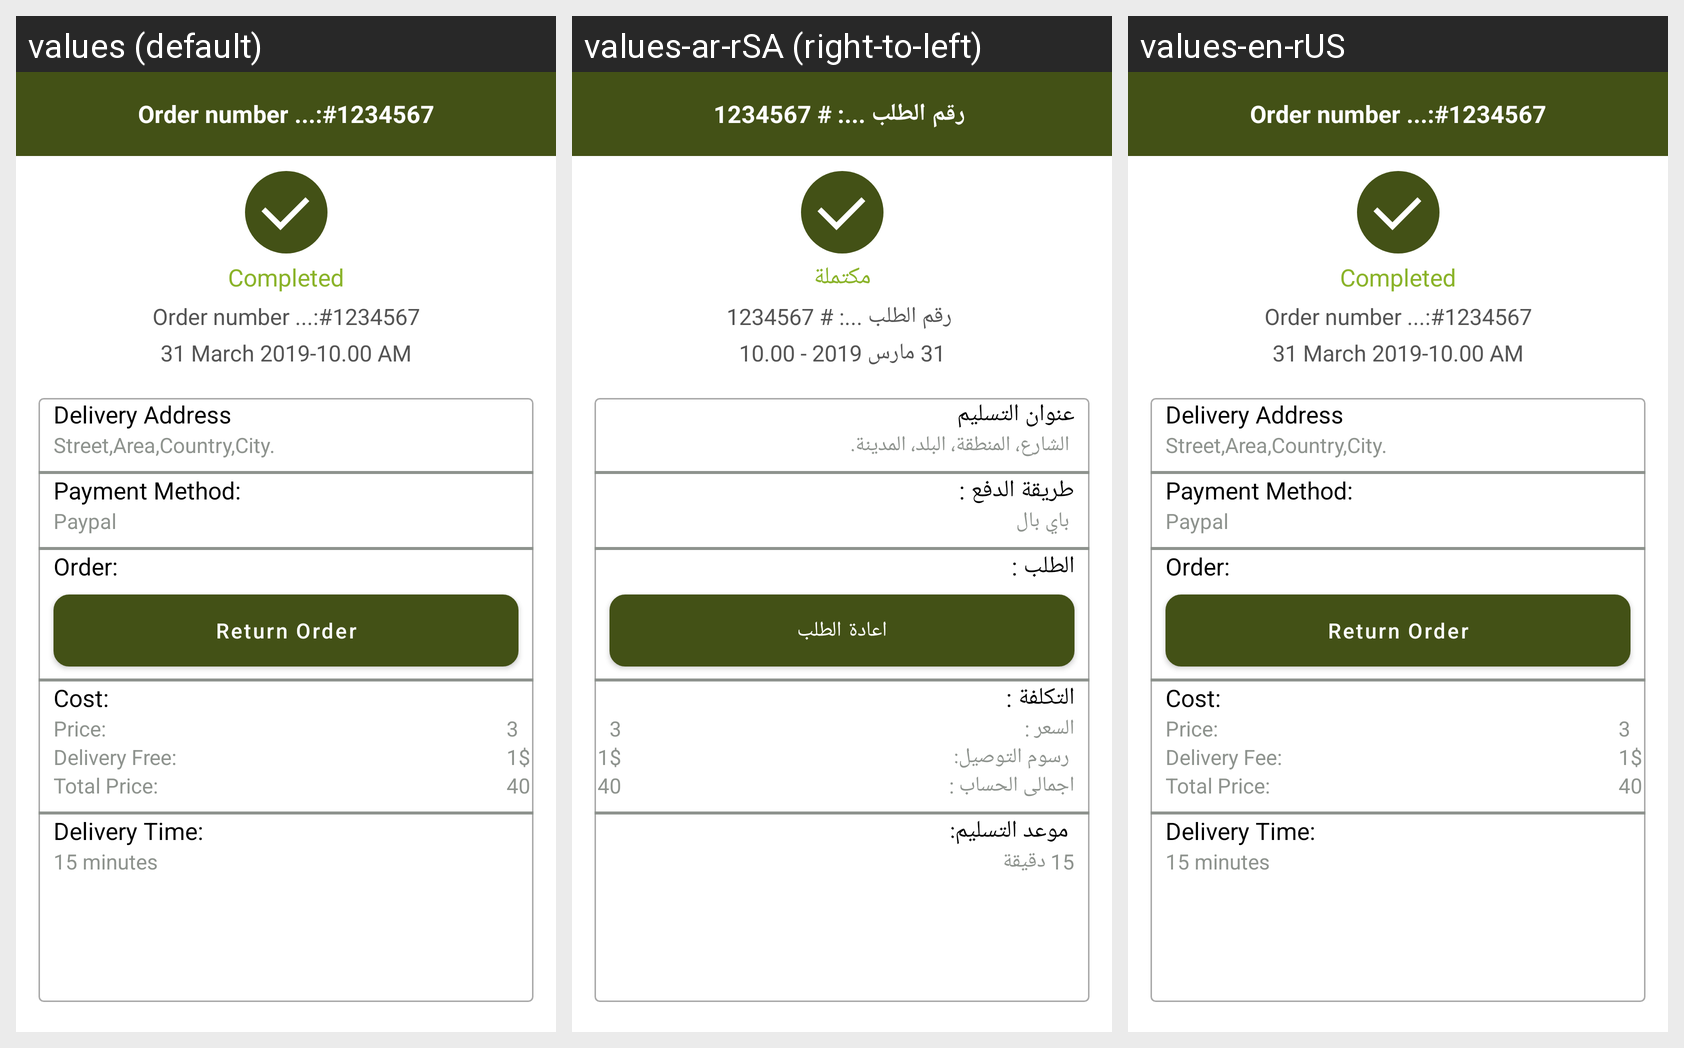

Strings drawn on this Android screen and how each of the app's shown locales translates them:
Android screen res/layout/activity_my_oder_completed_details.xml rendered under 3 locales, left to right: values (default), values-ar-rSA (right-to-left), values-en-rUS. Device: Nexus 5 (rendered at 1080×1920; each locale shown at half size, 540×960, under a caption strip naming it); theme AppTheme.
Strings drawn on this screen, with the default value and each locale's value (text and hints the layout hard-codes, and strings that could not be matched under every locale, appear in the picture but are not listed):

order_number_value
  values: Order number ...:#1234567
  values-ar-rSA:  رقم الطلب ...: # 1234567
  values-en-rUS: Order number ...:#1234567

completed_tab
  values: Completed
  values-ar-rSA: مكتملة
  values-en-rUS: Completed

order_time_value
  values: 31 March 2019-10.00 AM
  values-ar-rSA: 31 مارس 2019 - 10.00
  values-en-rUS: 31 March 2019-10.00 AM

delivery_address
  values: Delivery Address
  values-ar-rSA: عنوان التسليم
  values-en-rUS: Delivery Address

delivery_address_value
  values: Street,Area,Country,City.
  values-ar-rSA:  الشارع، المنطقة، البلد، المدينة.
  values-en-rUS: Street,Area,Country,City.

payment_method
  values: Payment Method:
  values-ar-rSA: طريقة الدفع :
  values-en-rUS: Payment Method:

payment_method_value
  values: Paypal
  values-ar-rSA:  باي بال
  values-en-rUS: Paypal

order
  values: Order:
  values-ar-rSA: الطلب :
  values-en-rUS: Order:

return_order
  values: Return Order
  values-ar-rSA: اعادة الطلب
  values-en-rUS: Return Order

cost
  values: Cost:
  values-ar-rSA: التكلفة :
  values-en-rUS: Cost:

price
  values: Price:
  values-ar-rSA: السعر :
  values-en-rUS: Price: 

delivery_free
  values: Delivery Free:
  values-ar-rSA:  رسوم التوصيل:
  values-en-rUS: Delivery Fee:

total_price
  values: Total Price:
  values-ar-rSA: اجمالى الحساب :
  values-en-rUS: Total Price: 

item_price
  values: 3
  values-ar-rSA: 3  [not translated; the default value is used]
  values-en-rUS: 3  [not translated; the default value is used]

delivery_free_value
  values: 1$
  values-ar-rSA: 1$  [not translated; the default value is used]
  values-en-rUS: 1$  [not translated; the default value is used]

total_price_value
  values: 40
  values-ar-rSA: 40  [not translated; the default value is used]
  values-en-rUS: 40  [not translated; the default value is used]

delivery_time
  values: Delivery Time:
  values-ar-rSA:  موعد التسليم:
  values-en-rUS: Delivery Time:

estimated_time_value
  values: 15 minutes
  values-ar-rSA: 15 دقيقة
  values-en-rUS: 15 minutes
